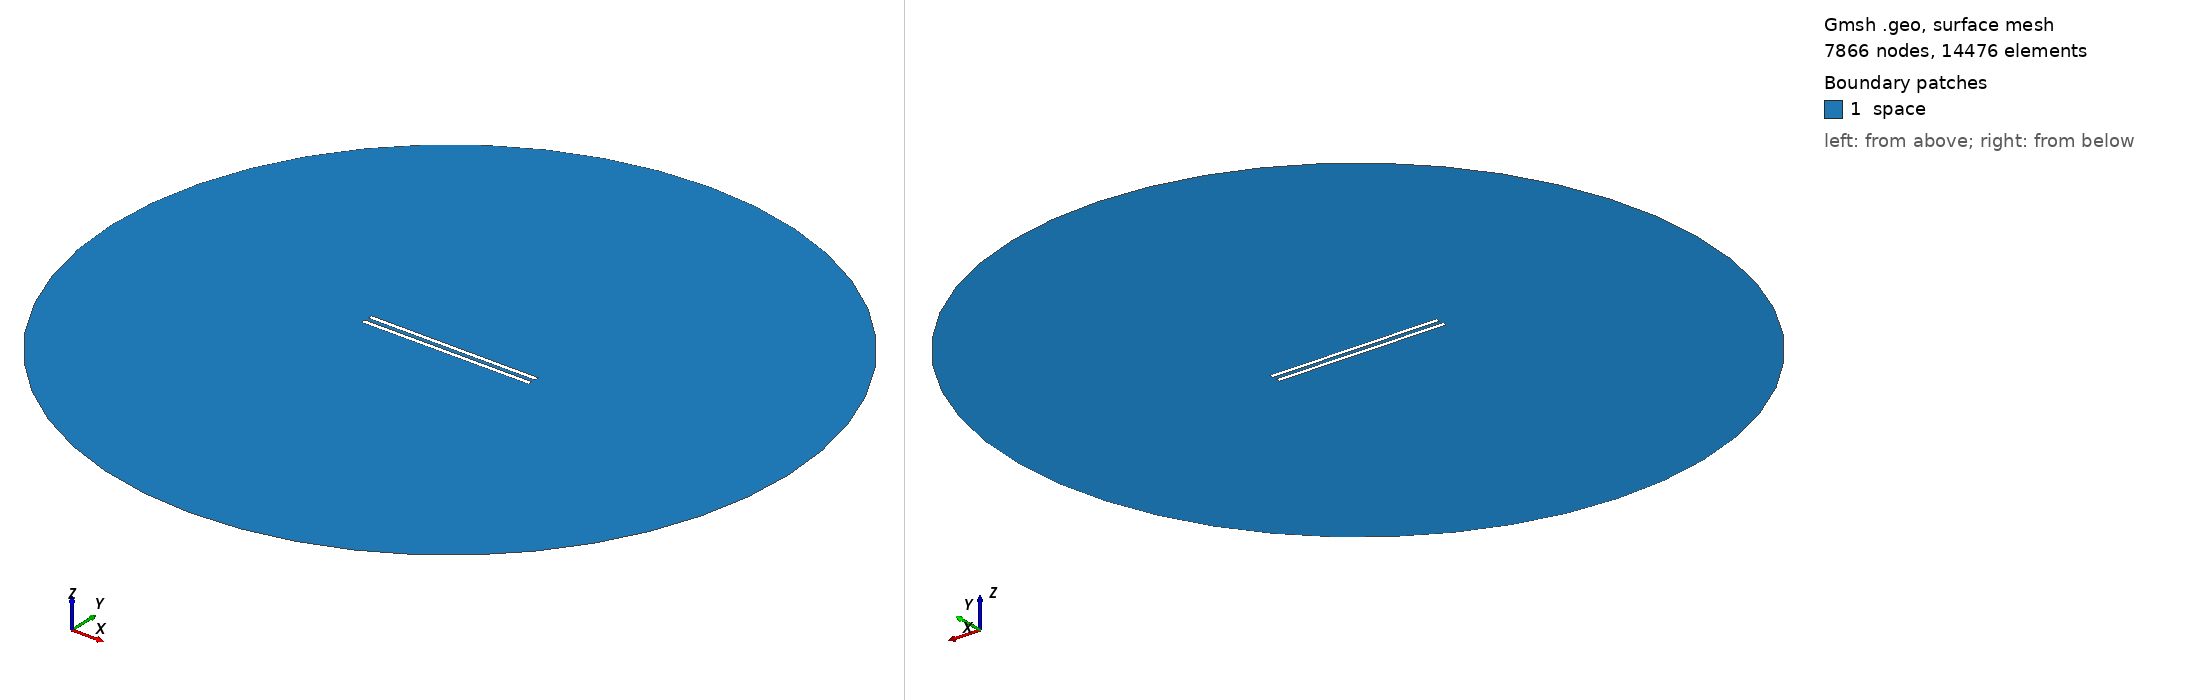

Gmsh geometry script, surface-meshed: 7866 nodes, 14476 surface elements. Boundary patches (legend numbers): 1 space. Left view from above one corner, right view from below the opposite corner. Legend entries are the model's physical surfaces. The drawing asked Gmsh for element sizes between 1% and 20% of the model's largest extent; the script's own settings can give other sizes.

=== 976.geo (drawn) ===
// Set the geometry kernel
SetFactory("OpenCASCADE");

//---------------------------------------
// Rectangles
//---------------------------------------

// Rectangle 1 (top)
Point(1) = {-49.4, 1.1388888888888888, 0, 1.0};
Point(2) = {49.4, 1.1388888888888888, 0, 1.0};
Point(3) = {49.4, 3.938888888888889, 0, 1.0};
Point(4) = {-49.4, 3.938888888888889, 0, 1.0};

Line(1) = {1, 2};
Line(2) = {2, 3};
Line(3) = {3, 4};
Line(4) = {4, 1};

Line Loop(1) = {1, 2, 3, 4};
Plane Surface(1) = {1};

Rotate { {0, 0, 1}, {0,  1.1388888888888888,  0}, -0.002 } {
  Surface{1};
}

// Rectangle 2 (bottom)
Point(5) = {-49.4, -1.1388888888888888, 0, 1.0};
Point(6) = {49.4, -1.1388888888888888, 0, 1.0};
Point(7) = {49.4, -3.938888888888889, 0, 1.0};
Point(8) = {-49.4, -3.938888888888889, 0, 1.0};

Line(5) = {5, 6};
Line(6) = {6, 7};
Line(7) = {7, 8};
Line(8) = {8, 5};

Line Loop(2) = {5, 6, 7, 8};
Plane Surface(2) = {2}; 


//---------------------------------------
// Circle
//---------------------------------------

// Define points
Point(9) = {0, 0, 0};        // Center
Point(10) = {200, 0, 0};     // Start point
Point(11) = {0, 200, 0};     // 90 degrees
Point(12) = {-200, 0, 0};    // 180 degrees
Point(13) = {0, -200, 0};    // 270 degrees

// Define circle arcs (each needs start, center, end)
Circle(9) = {10, 9, 11};
Circle(10) = {11, 9, 12};
Circle(11) = {12, 9, 13};
Circle(12) = {13, 9, 10};

// Define curve loop and surface if needed
Curve Loop(3) = {9, 10, 11, 12};
Surface(3) = {3};

//---------------------------------------
// Define Physical Groups
//---------------------------------------                

//--- Physical Curves
// Physical groups for boundaries
Physical Line("force_segment", 10) = {1};
Physical Line("upper_plate", 11) = {2, 3, 4};
Physical Line("lower_plate", 12) = {5, 6, 7, 8};
Physical Line("boundary", 20) = {9, 10, 11, 12};

// Subtract Rectangles from Circle
BooleanDifference{ Surface{3}; Delete; }{ Surface{1}; Surface{2}; Delete; }
//--- Physical Surfaces
Physical Surface("space", 30) = {3};


//---------------------------------------
// Fine mesh near the plates
//--------------------------------------- 

// Define a distance field for mesh refinement
Field[1] = Distance;
Field[1].CurvesList = {1, 2, 3, 4, 5, 6, 7, 8};  // Rectangle curves
Field[1].NumPointsPerCurve = 200;

c = 0.3;
// Define threshold field to control mesh size based on distance to attractor
Field[2] = Threshold;
Field[2].IField = 1;
Field[2].LcMin = c; // Minimum element size near the attractor
Field[2].LcMax = 100*c;  // Maximum element size away from the attractor
Field[2].DistMin = 0.01;
Field[2].DistMax = 40;

Background Field = 2;

//---------------------------------------
// 6. Generate the Mesh
//---------------------------------------
Mesh 2;  // 2D mesh generation
